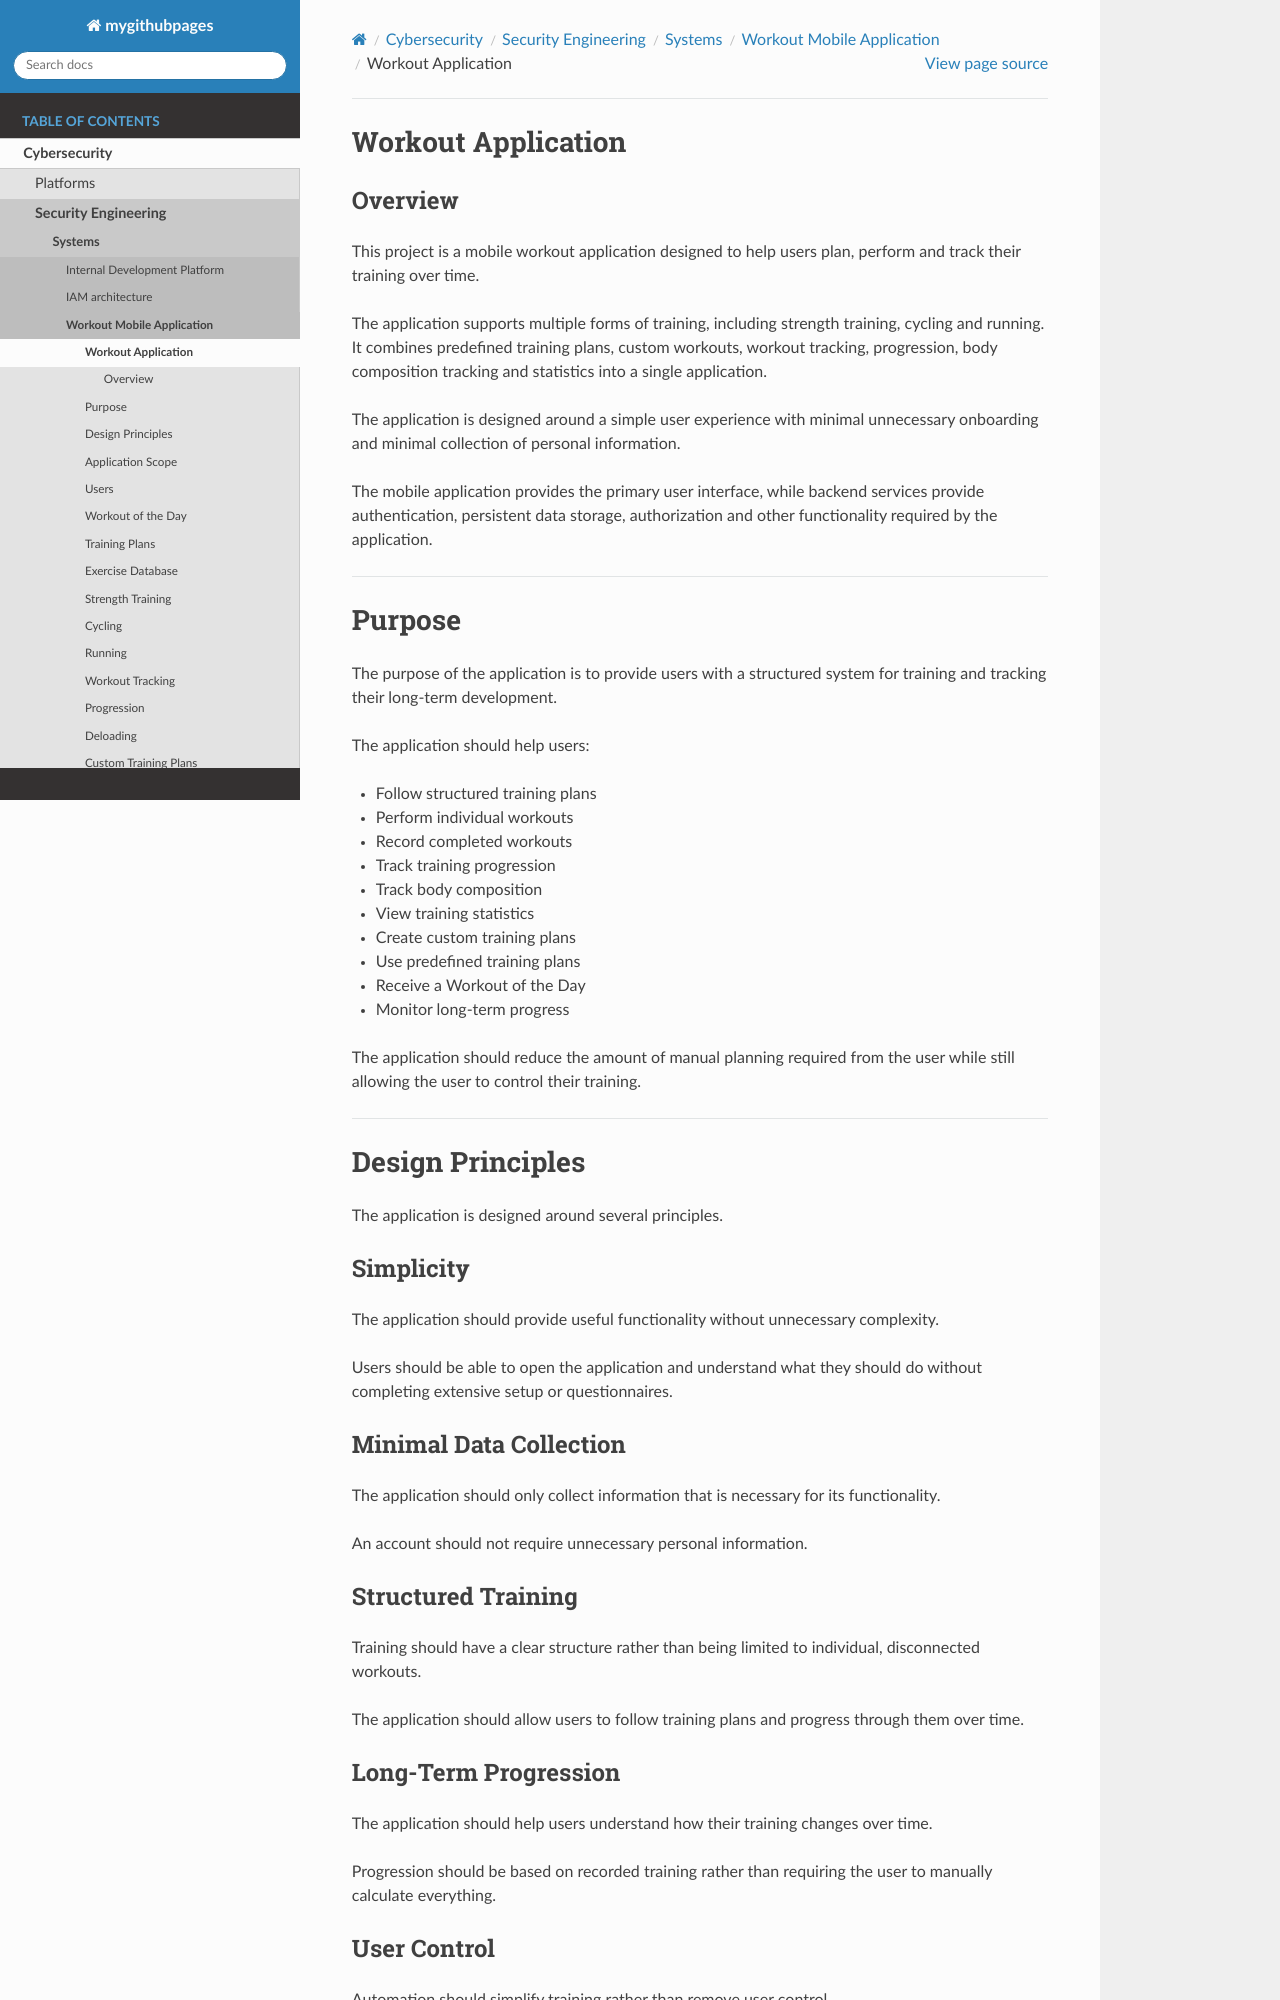

repository: prevLanky/prevLanky.github.io · page: cybersecurity/security-engineering/systems/workout_app/overview.html · generator: sphinx

# Workout Application

## Overview

This project is a mobile workout application designed to help users plan, perform and track their training over time.

The application supports multiple forms of training, including strength training, cycling and running. It combines predefined training plans, custom workouts, workout tracking, progression, body composition tracking and statistics into a single application.

The application is designed around a simple user experience with minimal unnecessary onboarding and minimal collection of personal information.

The mobile application provides the primary user interface, while backend services provide authentication, persistent data storage, authorization and other functionality required by the application.

---

# Purpose

The purpose of the application is to provide users with a structured system for training and tracking their long-term development.

The application should help users:

- Follow structured training plans
- Perform individual workouts
- Record completed workouts
- Track training progression
- Track body composition
- View training statistics
- Create custom training plans
- Use predefined training plans
- Receive a Workout of the Day
- Monitor long-term progress

The application should reduce the amount of manual planning required from the user while still allowing the user to control their training.

---

# Design Principles

The application is designed around several principles.

## Simplicity

The application should provide useful functionality without unnecessary complexity.

Users should be able to open the application and understand what they should do without completing extensive setup or questionnaires.

## Minimal Data Collection

The application should only collect information that is necessary for its functionality.

An account should not require unnecessary personal information.

## Structured Training

Training should have a clear structure rather than being limited to individual, disconnected workouts.

The application should allow users to follow training plans and progress through them over time.

## Long-Term Progression

The application should help users understand how their training changes over time.

Progression should be based on recorded training rather than requiring the user to manually calculate everything.

## User Control

Automation should simplify training rather than remove user control.

Users should be able to modify and customize their training when required.
